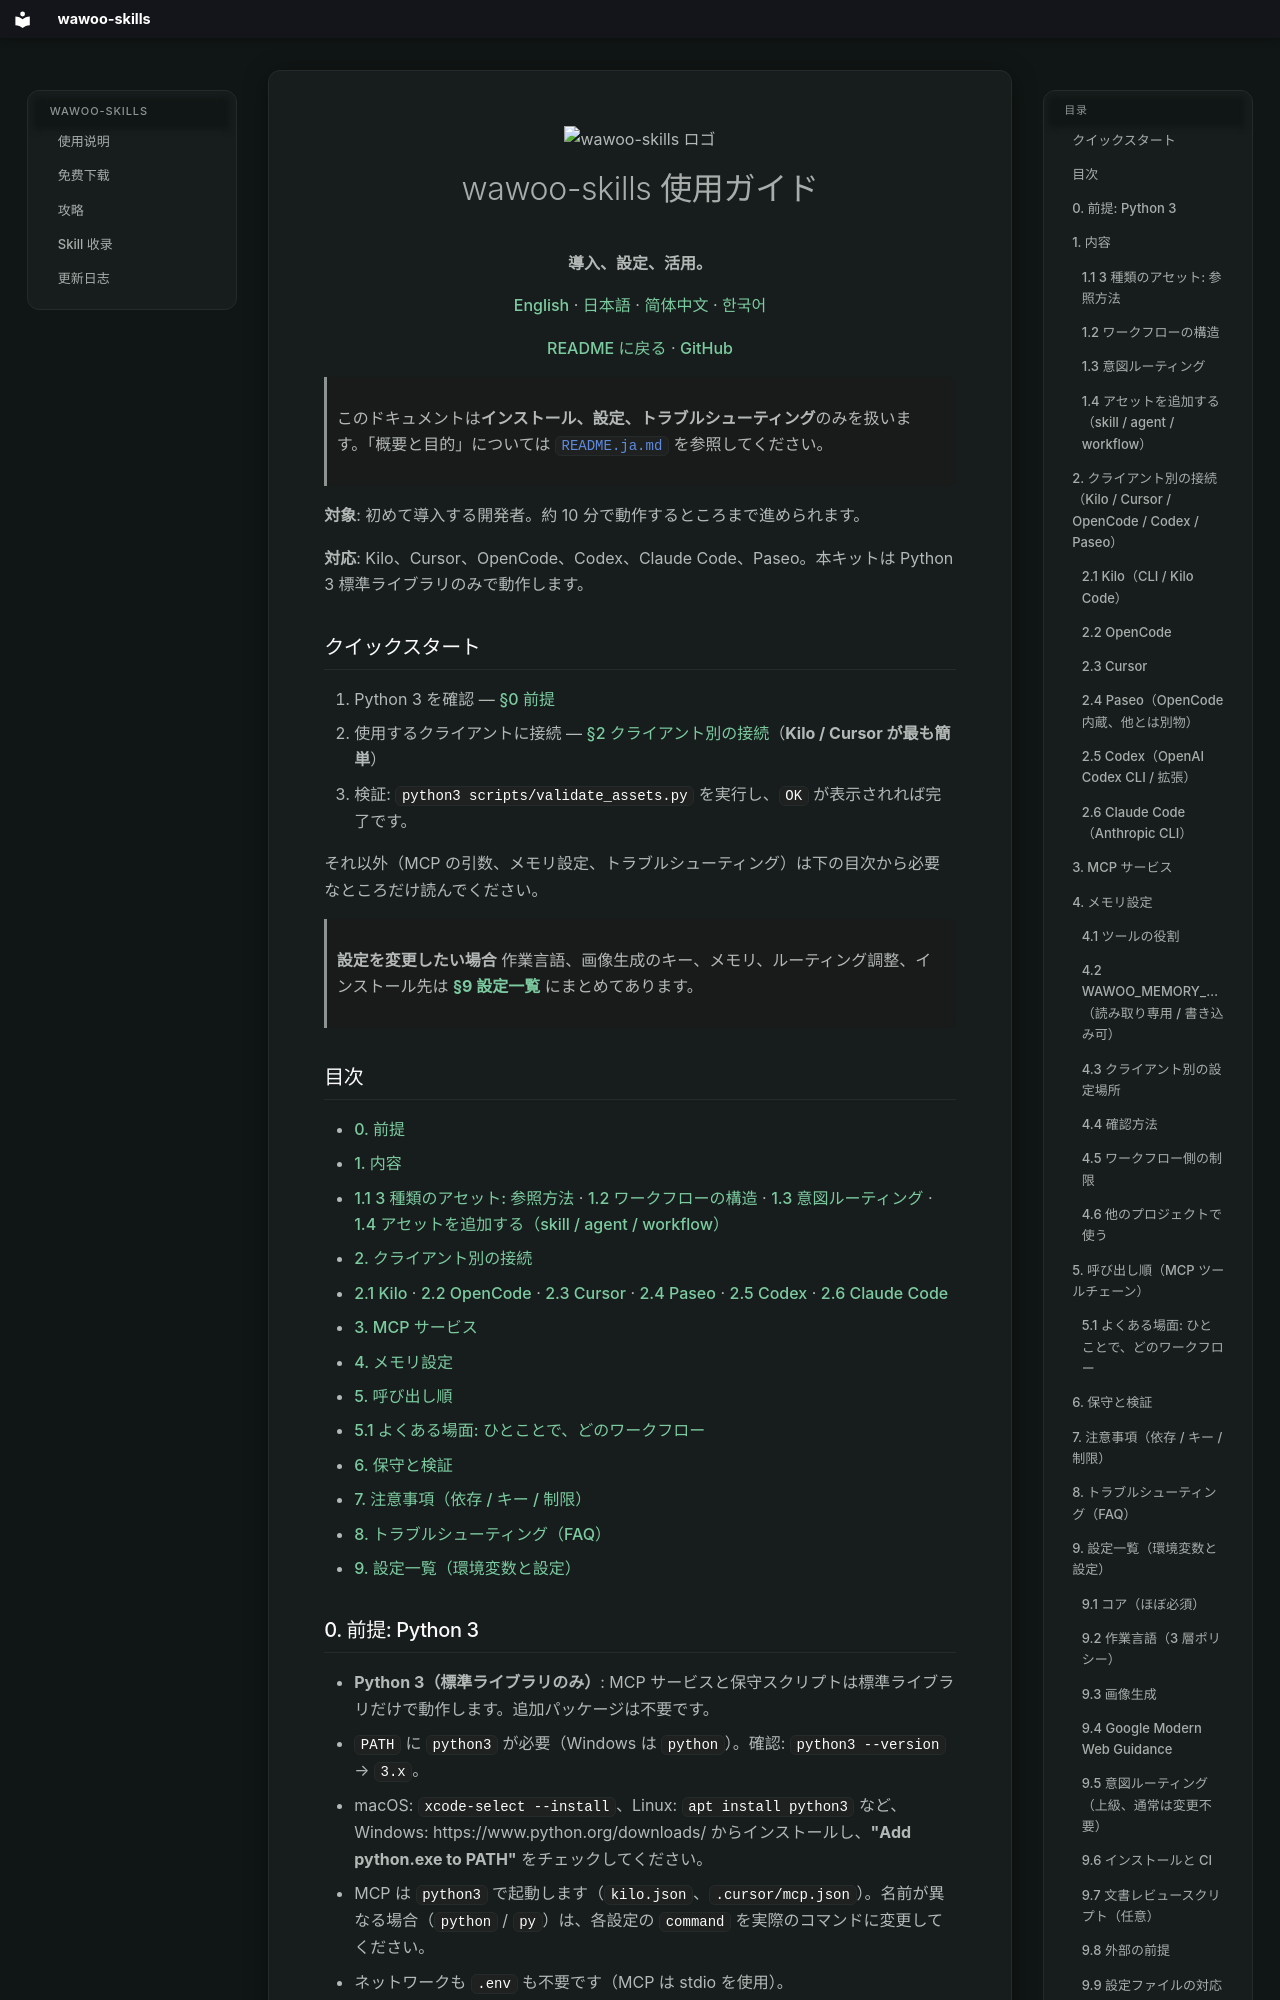

repository: parkwoo/wawoo-agent-skills · page: USAGE.ja/index.html · generator: mkdocs

<p align="center">
  <img src="assets/wawoo-skills-logo.png" width="128" alt="wawoo-skills ロゴ" />
</p>

<h1 align="center">wawoo-skills 使用ガイド</h1>

<p align="center">
  <strong>導入、設定、活用。</strong>
</p>

<p align="center">
  <a href="USAGE.md">English</a> ·
  <a href="USAGE.ja.md">日本語</a> ·
  <a href="USAGE.zh-CN.md">简体中文</a> ·
  <a href="USAGE.ko.md">한국어</a>
</p>

<p align="center">
  <a href="../README.ja.md">README に戻る</a> ·
  <a href="https://github.com/parkwoo/wawoo-skills">GitHub</a>
</p>

> このドキュメントは**インストール、設定、トラブルシューティング**のみを扱います。「概要と目的」については [`README.ja.md`](../README.ja.md) を参照してください。

**対象**: 初めて導入する開発者。約 10 分で動作するところまで進められます。

**対応**: Kilo、Cursor、OpenCode、Codex、Claude Code、Paseo。本キットは Python 3 標準ライブラリのみで動作します。

## クイックスタート

1. Python 3 を確認 — [§0 前提](#s0)
2. 使用するクライアントに接続 — [§2 クライアント別の接続](#s2)（**Kilo / Cursor が最も簡単**）
3. 検証: `python3 scripts/validate_assets.py` を実行し、`OK` が表示されれば完了です。

それ以外（MCP の引数、メモリ設定、トラブルシューティング）は下の目次から必要なところだけ読んでください。

> **設定を変更したい場合** 作業言語、画像生成のキー、メモリ、ルーティング調整、インストール先は [**§9 設定一覧**](#s9) にまとめてあります。

## 目次

- [0. 前提](#s0)
- [1. 内容](#s1)
  - [1.1 3 種類のアセット: 参照方法](#s1-1) · [1.2 ワークフローの構造](#s1-2) · [1.3 意図ルーティング](#s1-3) · [1.4 アセットを追加する（skill / agent / workflow）](#s1-4)
- [2. クライアント別の接続](#s2)
  - [2.1 Kilo](#s2-1) · [2.2 OpenCode](#s2-2) · [2.3 Cursor](#s2-3) · [2.4 Paseo](#s2-4) · [2.5 Codex](#s2-5) · [2.6 Claude Code](#s2-6)
- [3. MCP サービス](#s3)
- [4. メモリ設定](#s4)
- [5. 呼び出し順](#s5)
  - [5.1 よくある場面: ひとことで、どのワークフロー](#s5-1)
- [6. 保守と検証](#s6)
- [7. 注意事項（依存 / キー / 制限）](#s7)
- [8. トラブルシューティング（FAQ）](#s8)
- [9. 設定一覧（環境変数と設定）](#s9)

<a id="s0"></a>
